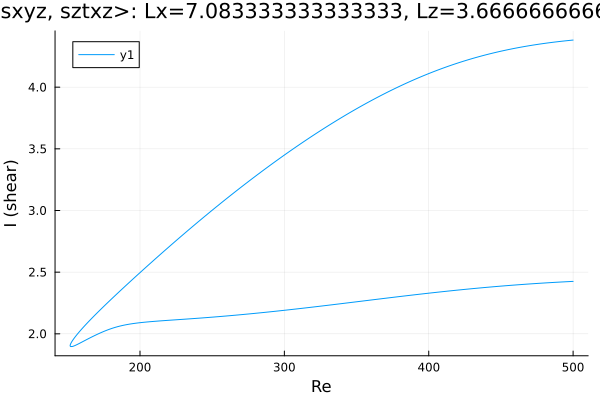

Values plotted in this chart, from the file beside it:
Re, shear
500.0, 4.382
498.9, 4.381
497.5, 4.379
496, 4.377
494.6, 4.376
493.2, 4.374
491.8, 4.372
490.4, 4.37
489, 4.368
487.6, 4.366
486.1, 4.364
484.7, 4.362
483.3, 4.36
481.9, 4.358
480.5, 4.356
479.1, 4.353
477.7, 4.351
476.2, 4.348
474.8, 4.346
473.4, 4.343
472, 4.341
470.6, 4.338
469.2, 4.335
467.8, 4.333
466.3, 4.33
464.9, 4.327
463.5, 4.324
462.1, 4.321
460.7, 4.318
459.3, 4.314
457.9, 4.311
456.4, 4.308
455, 4.304
453.6, 4.301
452.2, 4.297
450.8, 4.294
450, 4.292
448.5, 4.288
447.1, 4.284
445.7, 4.28
444.3, 4.276
442.9, 4.272
441.5, 4.268
440.1, 4.264
438.6, 4.259
437.2, 4.255
435.8, 4.251
434.4, 4.246
433, 4.242
431.6, 4.237
430.2, 4.232
428.7, 4.227
427.3, 4.222
425.9, 4.217
424.5, 4.212
423.1, 4.207
421.7, 4.202
420.3, 4.196
419.5, 4.193
418, 4.188
... 508 more rows
